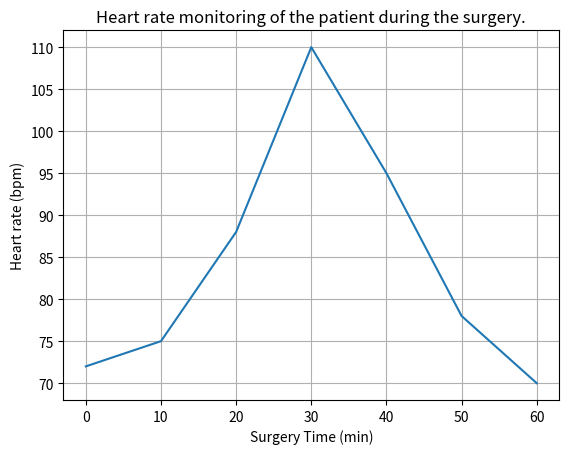

The matplotlib source for this figure:
#Topic: Clinical Data Visualization Using Matplotlib
#Description: Plotting a time-series line chart to monitor a patient's heart rate variations during 60-minute surgical procedure.
#Application: Developing real-time patient monitoring dashboards, tracking physiological responses and anesthesia depth analysis.
#_____________________________________________________________________________________________

import matplotlib.pyplot as plt

time_min = [0, 10, 20, 30, 40, 50, 60]
heart_rate = [72, 75, 88, 110, 95, 78, 70]

plt.plot(time_min, heart_rate)

plt.title('Heart rate monitoring of the patient during the surgery.')
plt.xlabel('Surgery Time (min)')
plt.ylabel('Heart rate (bpm)')
plt.grid(True)

plt.show()
